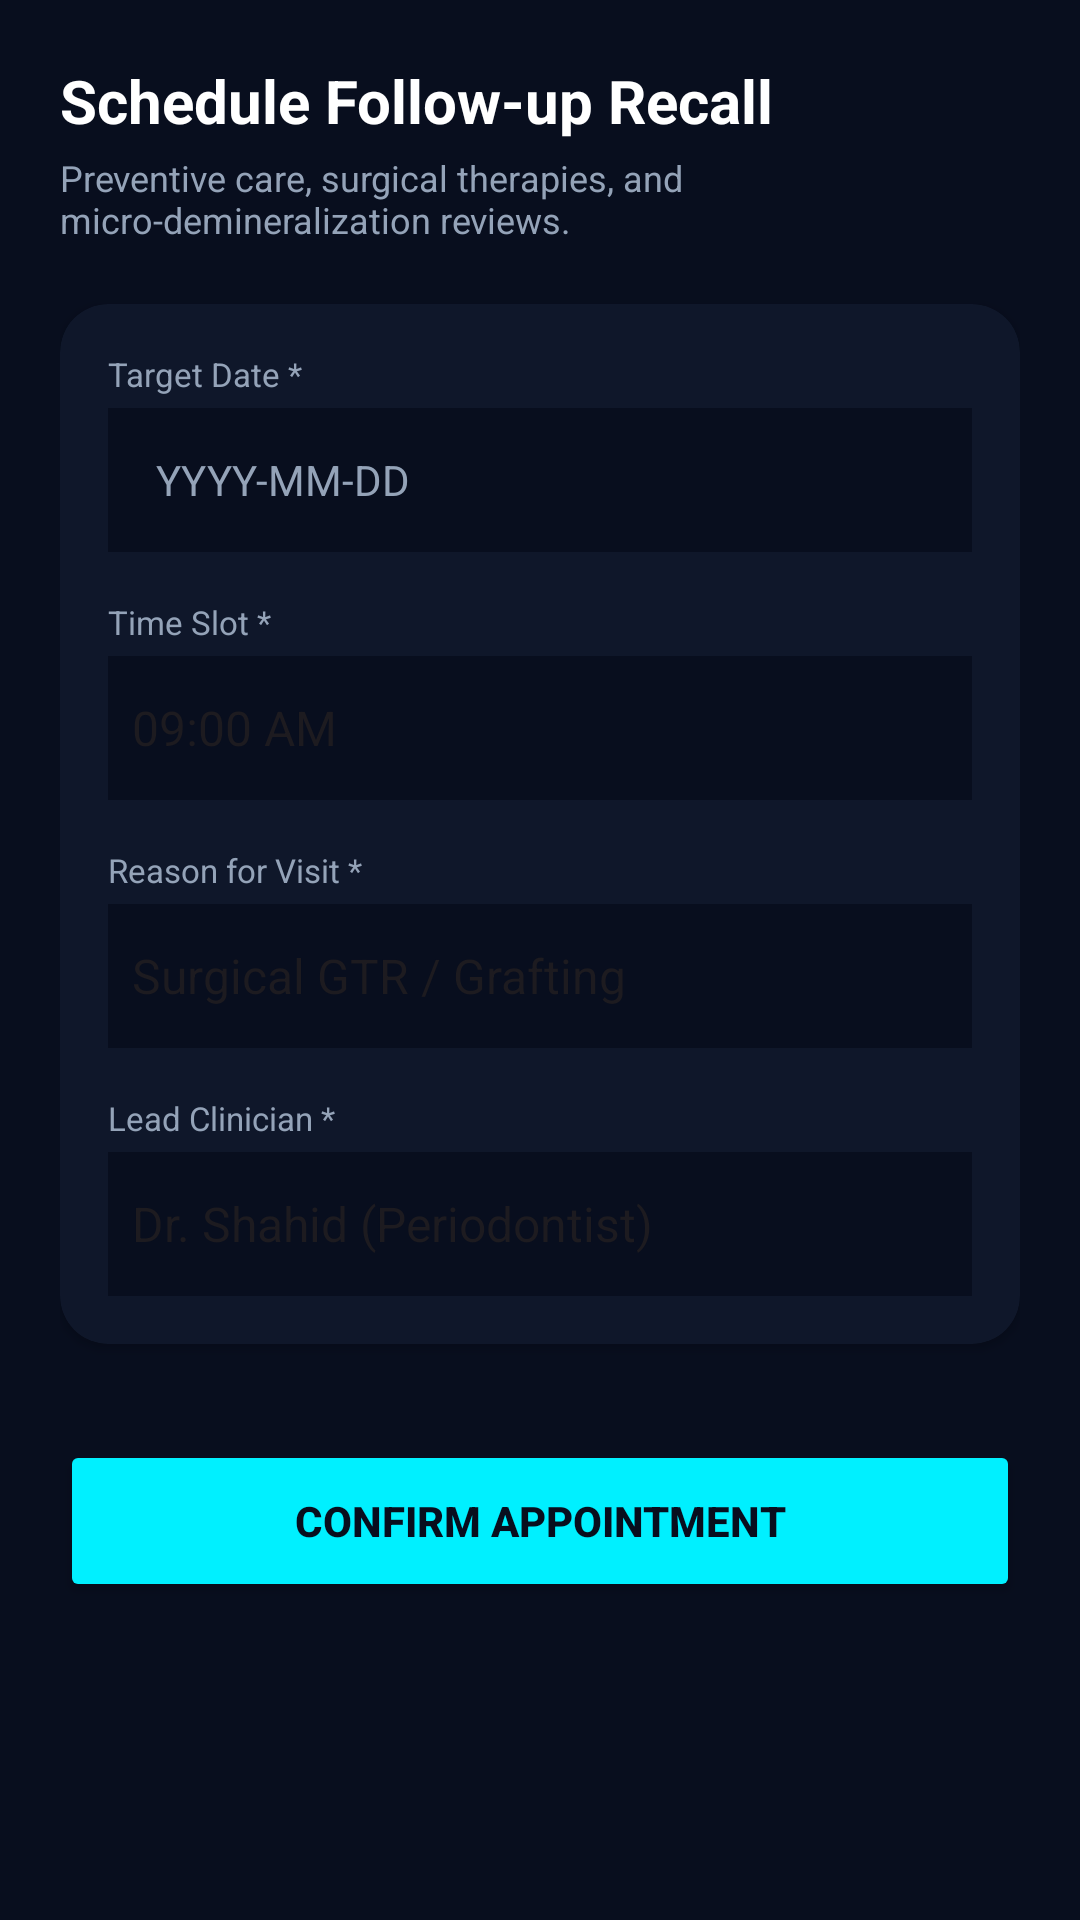

Produce the Android XML layout that renders to this screen, including the resource entries it uses.
<!-- AndroidManifest.xml: application theme Theme.FurcaRiskAI -->
<!-- res/layout/fragment_appointment_planner.xml -->
<?xml version="1.0" encoding="utf-8"?>
<androidx.core.widget.NestedScrollView xmlns:android="http://schemas.android.com/apk/res/android"
    xmlns:app="http://schemas.android.com/apk/res-auto"
    android:layout_width="match_parent"
    android:layout_height="match_parent"
    android:background="@color/dark_bg"
    android:fillViewport="true">

    <LinearLayout
        android:layout_width="match_parent"
        android:layout_height="wrap_content"
        android:orientation="vertical"
        android:padding="20dp">

        <TextView
            android:layout_width="wrap_content"
            android:layout_height="wrap_content"
            android:text="Schedule Follow-up Recall"
            android:textColor="@color/white"
            android:textSize="20sp"
            android:textStyle="bold" />

        <TextView
            android:layout_width="wrap_content"
            android:layout_height="wrap_content"
            android:layout_marginTop="4dp"
            android:text="Preventive care, surgical therapies, and micro-demineralization reviews."
            android:textColor="@color/text_grey"
            android:textSize="12sp" />

        
        <androidx.cardview.widget.CardView
            android:layout_width="match_parent"
            android:layout_height="wrap_content"
            android:layout_marginTop="20dp"
            app:cardBackgroundColor="@color/dark_surface"
            app:cardCornerRadius="16dp">

            <LinearLayout
                android:layout_width="match_parent"
                android:layout_height="wrap_content"
                android:orientation="vertical"
                android:padding="16dp">

                <TextView
                    android:layout_width="wrap_content"
                    android:layout_height="wrap_content"
                    android:text="Target Date *"
                    android:textColor="@color/text_grey"
                    android:textSize="11sp" />
                <EditText
                    android:id="@+id/etDate"
                    android:layout_width="match_parent"
                    android:layout_height="48dp"
                    android:layout_marginTop="4dp"
                    android:background="@color/dark_bg"
                    android:hint="YYYY-MM-DD"
                    android:textColorHint="@color/text_grey"
                    android:textColor="@color/white"
                    android:paddingStart="16dp"
                    android:paddingEnd="16dp"
                    android:textSize="14sp"
                    android:inputType="date" />

                <TextView
                    android:layout_width="wrap_content"
                    android:layout_height="wrap_content"
                    android:layout_marginTop="16dp"
                    android:text="Time Slot *"
                    android:textColor="@color/text_grey"
                    android:textSize="11sp" />
                <Spinner
                    android:id="@+id/spinnerTime"
                    android:layout_width="match_parent"
                    android:layout_height="48dp"
                    android:layout_marginTop="4dp"
                    android:background="@color/dark_bg"
                    android:entries="@array/time_array" />

                <TextView
                    android:layout_width="wrap_content"
                    android:layout_height="wrap_content"
                    android:layout_marginTop="16dp"
                    android:text="Reason for Visit *"
                    android:textColor="@color/text_grey"
                    android:textSize="11sp" />
                <Spinner
                    android:id="@+id/spinnerReason"
                    android:layout_width="match_parent"
                    android:layout_height="48dp"
                    android:layout_marginTop="4dp"
                    android:background="@color/dark_bg"
                    android:entries="@array/reason_array" />

                <TextView
                    android:layout_width="wrap_content"
                    android:layout_height="wrap_content"
                    android:layout_marginTop="16dp"
                    android:text="Lead Clinician *"
                    android:textColor="@color/text_grey"
                    android:textSize="11sp" />
                <Spinner
                    android:id="@+id/spinnerDoctor"
                    android:layout_width="match_parent"
                    android:layout_height="48dp"
                    android:layout_marginTop="4dp"
                    android:background="@color/dark_bg"
                    android:entries="@array/doctor_array" />

            </LinearLayout>
        </androidx.cardview.widget.CardView>

        <Button
            android:id="@+id/btnSchedule"
            android:layout_width="match_parent"
            android:layout_height="54dp"
            android:layout_marginTop="32dp"
            android:layout_marginBottom="16dp"
            android:text="Confirm Appointment"
            app:backgroundTint="@color/primary_cyan"
            android:textColor="@color/dark_bg"
            android:textStyle="bold" />

    </LinearLayout>
</androidx.core.widget.NestedScrollView>
<!-- resources referenced by this layout -->
<resources>
  <string-array name="doctor_array">
          <item>Dr. Shahid (Periodontist)</item>
          <item>Dr. Miller (Hygenist)</item>
          <item>Dr. Smith (General Dentist)</item>
      </string-array>
  <string-array name="reason_array">
          <item>Surgical GTR / Grafting</item>
          <item>Root Planing Debridement</item>
          <item>Occlusal Adjustment Check</item>
          <item>Routine 6-Month Recalls</item>
      </string-array>
  <string-array name="time_array">
          <item>09:00 AM</item>
          <item>10:30 AM</item>
          <item>01:00 PM</item>
          <item>03:30 PM</item>
      </string-array>
  <color name="dark_bg">#080E1E</color>
  <color name="dark_surface">#0F172A</color>
  <color name="primary_cyan">#00F0FF</color>
  <color name="text_grey">#94A3B8</color>
  <color name="white">#FFFFFF</color>
  <style name="Theme.FurcaRiskAI" parent="Theme.Material3.DayNight.NoActionBar">
          
          <item name="colorPrimary">@color/primary_blue</item>
          <item name="colorSecondary">@color/primary_teal</item>
          <item name="android:statusBarColor">@color/dark_bg</item>
          <item name="android:windowBackground">@color/dark_bg</item>
      </style>
  <color name="primary_blue">#0072FF</color>
  <color name="primary_teal">#00F5D4</color>
</resources>
